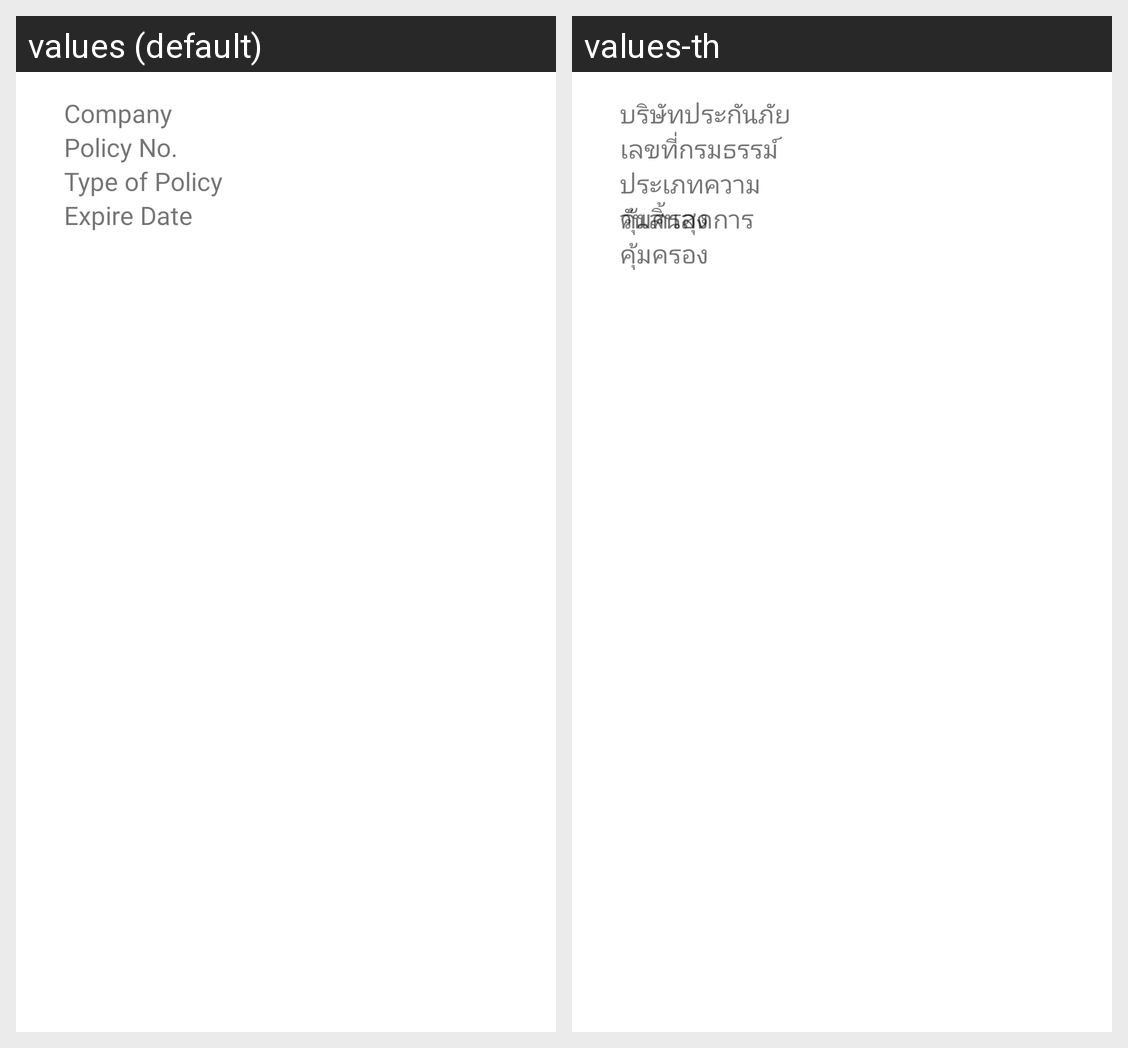

For this localized Android screen grid, give each drawn string resource with its value in every locale shown.
Android screen res/layout/widget_insurance_view.xml rendered under 2 locales, left to right: values (default), values-th. Device: Nexus 5 (rendered at 1080×1920; each locale shown at half size, 540×960, under a caption strip naming it); theme AppTheme.
Strings drawn on this screen, with the default value and each locale's value (text and hints the layout hard-codes, and strings that could not be matched under every locale, appear in the picture but are not listed):

insurance_information_company
  values: Company
  values-th: บริษัทประกันภัย

insurance_information_no
  values: Policy No.
  values-th: เลขที่กรมธรรม์

insurance_information_type
  values: Type of Policy
  values-th: ประเภทความคุ้มครอง

insurance_information_end_of_protection
  values: Expire Date
  values-th: วันสิ้นสุดการคุ้มครอง
